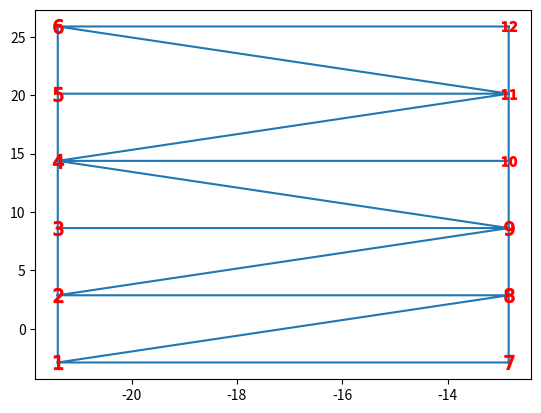

This chart was generated by the following Python code: (Note: this script raises an exception after producing the figure.)
import numpy as np
import scipy
import matplotlib.pyplot as plt

if __name__ == '__main__':
    filename = "Discretizations/TiflisBruecke.mat"

    # main Parameters for mesh generation
    length = 42.8
    width = 5.75
    n_rows = 6
    n_cols = 2

    # create node coordinates
    nodes = np.zeros((n_rows * n_cols, n_cols))
    dist_l = length / (n_rows - 1)
    dist_w = width / (n_cols - 1)
    k = 0
    for i in range(n_cols):
        for j in range(n_rows):
            nodes[k, :] = np.array([dist_l * i, dist_w * j])
            k = k + 1
    # Center the origin
    nodes[:, 0] = nodes[:, 0] - length / 2
    nodes[:, 1] = nodes[:, 1] - width / 2

    # create triangular mesh
    # Remove duplicate points
    nodes = np.unique(nodes, axis=0)

    # Perform Delaunay triangulation on the normalized points
    tri = scipy.spatial.Delaunay(nodes)
    elements = tri.simplices
    elements = np.sort(elements, axis=1)
    idx = np.argsort(np.sum(elements, axis=1), axis=0)
    elements_sort = elements
    for i in range(3):
        elements_sort[:, i] = np.take_along_axis(elements[:, i], idx, axis=0)
    elements = elements_sort
    
    # Optional: Visualize the mesh
    plt.triplot(nodes[:, 0], nodes[:, 1], elements)
    for i in range(nodes.shape[0]):
        plt.plot(nodes[i, 0], nodes[i, 1], marker="$"+str(i+1)+"$", markersize=10, color="red")
    plt.show()

    # store as .mat file in discretizations directory
    scipy.io.savemat(filename, {'N': nodes, 'E': elements})
